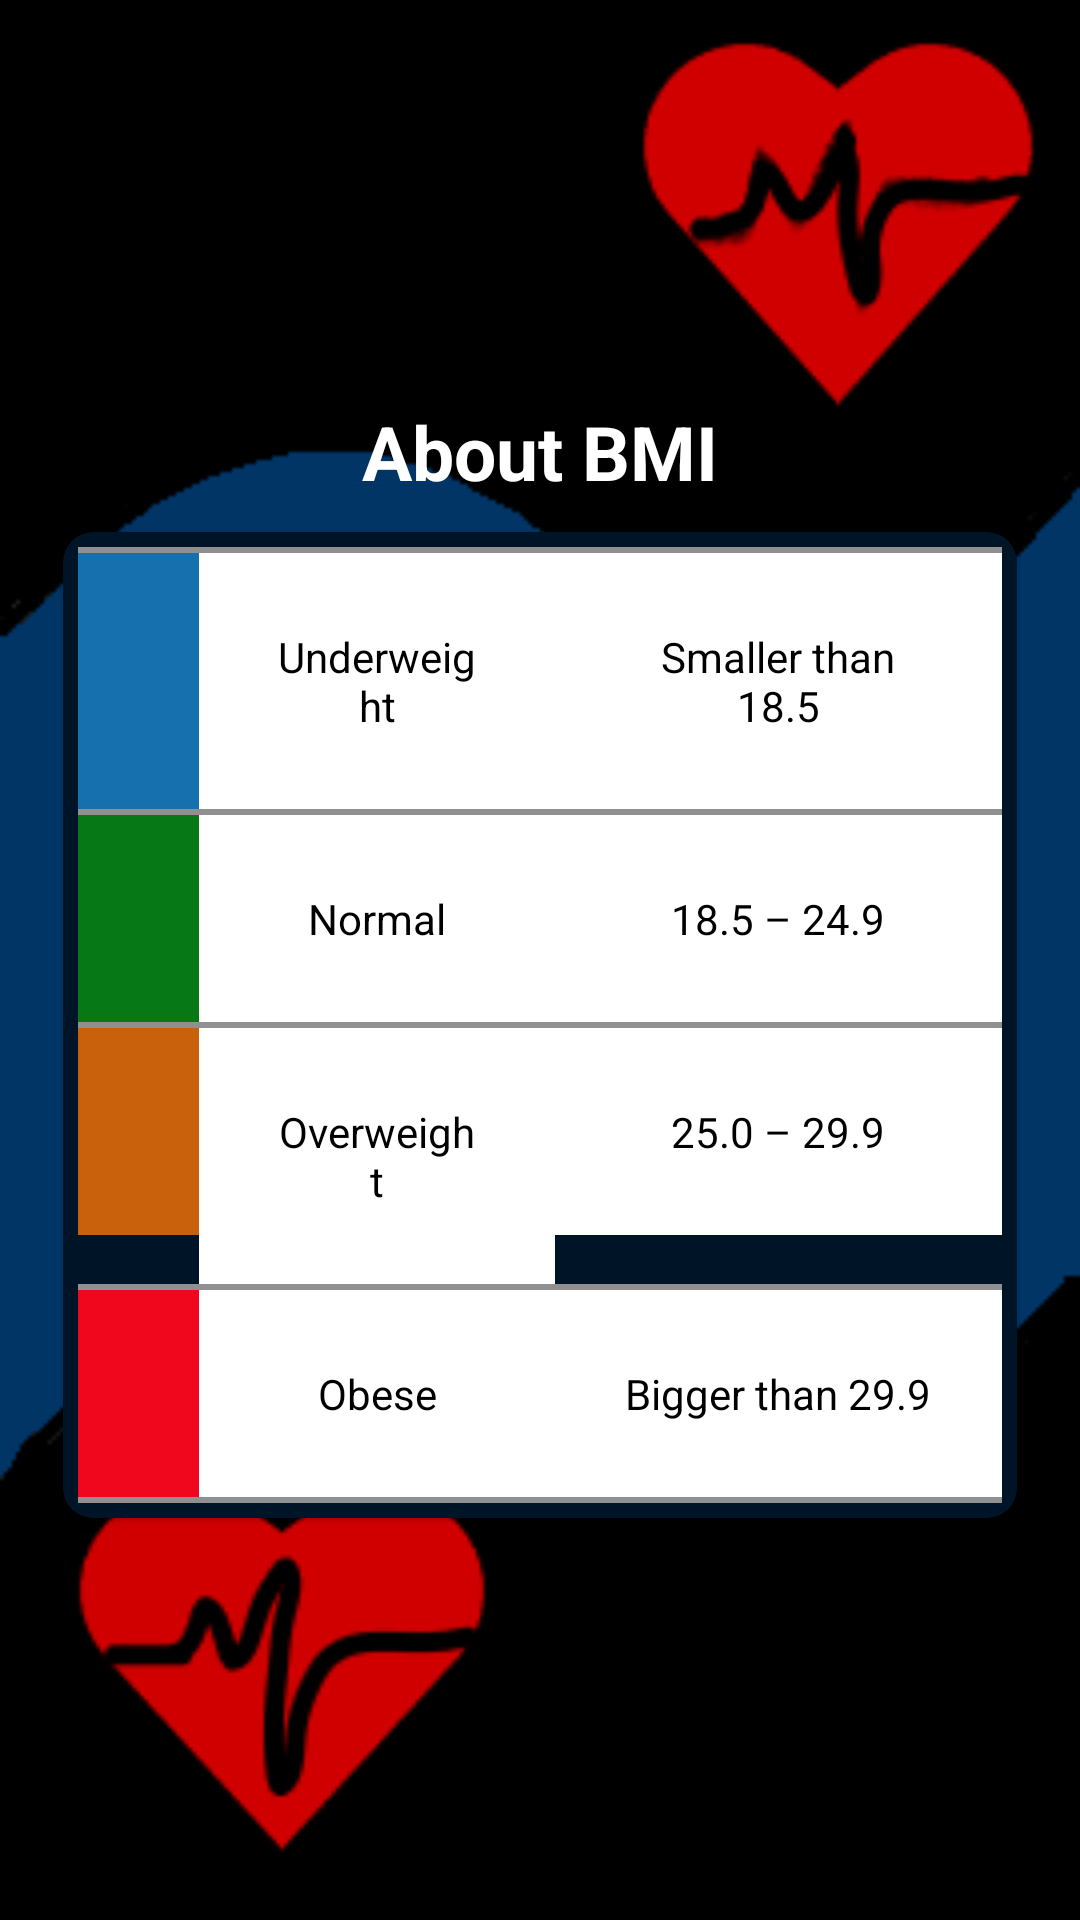

Here is an Android app screen rendered from its layout file. Give the layout XML and the strings, colors and styles it references.
<!-- AndroidManifest.xml: application theme Theme.BMICalculator -->
<!-- res/layout/activity_about.xml -->
<?xml version="1.0" encoding="utf-8"?>
<LinearLayout xmlns:android="http://schemas.android.com/apk/res/android"
    xmlns:app="http://schemas.android.com/apk/res-auto"
    xmlns:tools="http://schemas.android.com/tools"
    android:id="@+id/linear_about"
    android:layout_width="match_parent"
    android:layout_height="match_parent"
    android:background="@drawable/ic_bg1"
    android:gravity="center"
    android:orientation="vertical"
    android:padding="1dp"
    tools:context=".MainActivity">

    <TextView
        android:layout_width="match_parent"
        android:layout_height="wrap_content"
        android:layout_marginTop="100dp"
        android:layout_marginBottom="10dp"
        android:gravity="center"
        android:text="@string/bmi_about"
        android:textColor="@color/white"
        android:textSize="25sp"
        android:textStyle="bold" />


    <com.google.android.material.card.MaterialCardView
        android:layout_width="match_parent"
        android:layout_height="wrap_content"
        android:layout_marginStart="20dp"
        android:layout_marginEnd="20dp"
        android:layout_marginBottom="100dp"
        android:backgroundTint="@color/card_color"
        app:cardCornerRadius="10dp">

        <TableLayout
            android:layout_width="match_parent"
            android:layout_height="match_parent"
            android:orientation="vertical"
            android:padding="5dp">

            <View
                android:layout_height="2dip"
                android:background="#FF909090" />

            <TableRow>

                <TextView

                    android:layout_height="match_parent"
                    android:layout_weight="1"
                    android:background="@color/underweight"
                    android:gravity="center"
                    android:padding="25dp" />

                <TextView
                    android:layout_height="match_parent"
                    android:layout_weight="1"
                    android:background="@color/white"
                    android:gravity="center"
                    android:padding="25dp"
                    android:text="@string/bmi_underweight"
                    android:textColor="@color/black" />

                <TextView
                    android:layout_height="match_parent"
                    android:layout_weight="1"
                    android:background="@color/white"
                    android:gravity="center"
                    android:padding="25dp"
                    android:text="@string/underweight_value"
                    android:textColor="@color/black" />


            </TableRow>

            <View
                android:layout_height="2dip"
                android:background="#FF909090" />

            <TableRow>

                <TextView
                    android:layout_width="wrap_content"
                    android:layout_height="wrap_content"
                    android:layout_weight="1"
                    android:background="@color/normal"
                    android:gravity="center"
                    android:padding="25dp" />

                <TextView
                    android:layout_width="wrap_content"
                    android:layout_height="wrap_content"
                    android:layout_weight="1"
                    android:background="@color/white"
                    android:gravity="center"
                    android:padding="25dp"
                    android:text="@string/bmi_normal"
                    android:textColor="@color/black" />

                <TextView
                    android:layout_width="wrap_content"
                    android:layout_height="wrap_content"
                    android:layout_weight="1"
                    android:background="@color/white"
                    android:gravity="center"
                    android:padding="25dp"
                    android:text="@string/normal_value"
                    android:textColor="@color/black" />


            </TableRow>

            <View
                android:layout_height="2dip"
                android:background="#FF909090" />

            <TableRow>

                <TextView
                    android:layout_width="wrap_content"
                    android:layout_height="wrap_content"
                    android:layout_weight="1"
                    android:background="@color/overweight"
                    android:gravity="center"
                    android:padding="25dp" />

                <TextView
                    android:layout_width="wrap_content"
                    android:layout_height="wrap_content"
                    android:layout_weight="1"
                    android:background="@color/white"
                    android:gravity="center"
                    android:padding="25dp"
                    android:text="@string/bmi_overweight"
                    android:textColor="@color/black" />

                <TextView
                    android:layout_width="wrap_content"
                    android:layout_height="wrap_content"
                    android:layout_weight="1"
                    android:background="@color/white"
                    android:gravity="center"
                    android:padding="25dp"
                    android:text="@string/overweight_value"
                    android:textColor="@color/black" />


            </TableRow>

            <View
                android:layout_height="2dip"
                android:background="#FF909090" />

            <TableRow>

                <TextView

                    android:layout_height="match_parent"
                    android:layout_weight="1"
                    android:background="@color/obese"
                    android:gravity="center"
                    android:padding="25dp" />

                <TextView

                    android:layout_height="match_parent"
                    android:layout_weight="1"
                    android:background="@color/white"
                    android:gravity="center"
                    android:padding="20dp"
                    android:text="@string/bmi_obese"
                    android:textColor="@color/black" />

                <TextView
                    android:layout_width="wrap_content"
                    android:layout_height="match_parent"
                    android:layout_weight="1"
                    android:background="@color/white"
                    android:gravity="center"
                    android:padding="20dp"
                    android:text="@string/obese_value"
                    android:textColor="@color/black" />


            </TableRow>

            <View
                android:layout_height="2dip"
                android:background="#FF909090" />
        </TableLayout>


    </com.google.android.material.card.MaterialCardView>


</LinearLayout>
<!-- resources referenced by this layout -->
<resources>
  <color name="black">#FF000000</color>
  <color name="card_color">#001427</color>
  <color name="normal">#077816</color>
  <color name="obese">#f0071e</color>
  <color name="overweight">#C9610C</color>
  <color name="underweight">#1570ad</color>
  <color name="white">#FFFFFFFF</color>
  <!-- drawable ic_bg1: png bitmap (drawable, 7497 bytes) -->
  <string name="bmi_about">About BMI</string>
  <string name="bmi_normal">Normal</string>
  <string name="bmi_obese">Obese</string>
  <string name="bmi_overweight">Overweight</string>
  <string name="bmi_underweight">Underweight</string>
  <string name="normal_value">18.5 – 24.9</string>
  <string name="obese_value">Bigger than 29.9</string>
  <string name="overweight_value">25.0 – 29.9</string>
  <string name="underweight_value">Smaller than 18.5</string>
  <style name="Theme.BMICalculator" parent="Theme.MaterialComponents.DayNight.DarkActionBar">
          
          <item name="colorPrimary">@color/black</item>
          <item name="colorPrimaryVariant">@color/purple_700</item>
          <item name="colorOnPrimary">@color/white</item>
          
          <item name="colorSecondary">@color/teal_200</item>
          <item name="colorSecondaryVariant">@color/teal_700</item>
          <item name="colorOnSecondary">@color/purple_500</item>
          
          <item name="android:statusBarColor">?attr/colorPrimaryVariant</item>
          
          <item name="android:windowFullscreen">true</item>
      </style>
  <color name="purple_700">#FF3700B3</color>
  <color name="teal_200">#FF03DAC5</color>
  <color name="teal_700">#FF018786</color>
  <color name="purple_500">#FF6200EE</color>
</resources>
